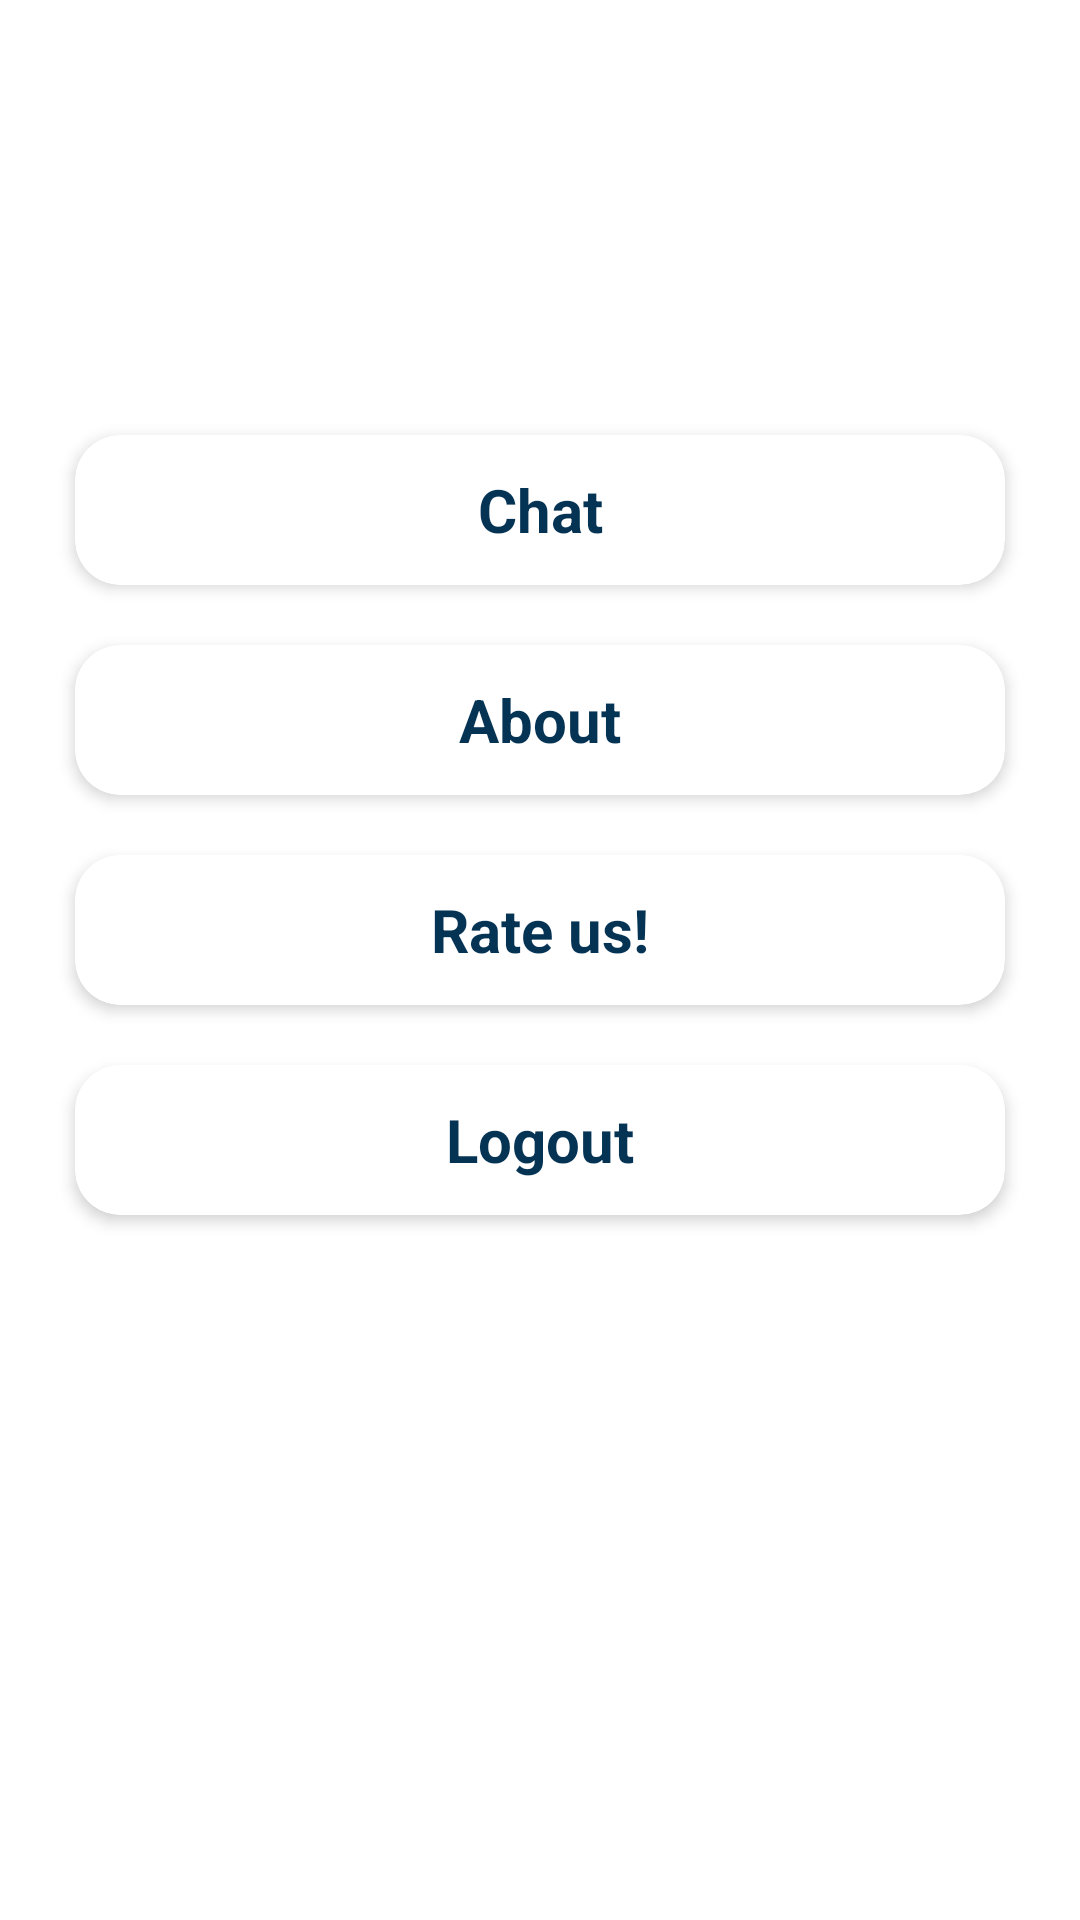

This screen was rendered from an Android layout file. Write that file and the resources it references.
<!-- AndroidManifest.xml: application theme Theme.Labadabango -->
<!-- res/layout/fragment_menu.xml -->
<?xml version="1.0" encoding="utf-8"?>
<androidx.constraintlayout.widget.ConstraintLayout
    xmlns:android="http://schemas.android.com/apk/res/android"
    xmlns:app="http://schemas.android.com/apk/res-auto"
    xmlns:tools="http://schemas.android.com/tools"
    android:layout_width="match_parent"
    android:layout_height="match_parent"
    tools:context=".MenuFragment">


    <RelativeLayout
        android:id="@+id/bgRL"
        android:layout_width="match_parent"
        android:layout_height="wrap_content"
        android:layout_margin="5dp"
        app:layout_constraintEnd_toEndOf="parent"
        app:layout_constraintStart_toStartOf="parent"
        app:layout_constraintTop_toTopOf="parent">

        <ImageView
            android:id="@+id/userSettingsBtn"
            android:layout_width="40dp"
            android:layout_height="40dp"
            android:layout_marginTop="25dp"
            android:layout_marginEnd="12dp"
            android:layout_alignParentEnd="true"
            app:layout_constraintStart_toStartOf="@id/laundryUserNameTV"
            android:src="@drawable/ic_user_settings"
            app:tint="@color/primaryDark" />

        <ImageView
            android:id="@+id/imageView"
            android:layout_width="80dp"
            android:layout_height="80dp"
            android:layout_marginStart="10dp"
            android:layout_marginTop="20dp"
            android:layout_marginBottom="20dp" />

        <TextView
            android:id="@+id/laundryUserNameTV"
            android:layout_width="wrap_content"
            android:layout_height="wrap_content"
            android:layout_marginStart="20dp"
            android:layout_marginTop="30dp"
            android:layout_toEndOf="@id/imageView"
            android:text=""
            android:textColor="@color/primaryDark"
            android:textSize="20sp"
            android:textStyle="bold" />

        <TextView
            android:id="@+id/laundrySecondUserNameTV"
            android:layout_width="wrap_content"
            android:layout_height="wrap_content"
            android:layout_marginStart="20dp"
            android:layout_toEndOf="@id/imageView"
            android:text=""
            android:textColor="@color/primaryDark"
            android:layout_below="@+id/laundryUserNameTV"
            android:textSize="16sp"
            android:textStyle="bold" />

        <TextView
            android:id="@+id/laundryUserEmailTV"
            android:layout_width="wrap_content"
            android:layout_height="wrap_content"
            android:layout_below="@+id/laundrySecondUserNameTV"
            android:layout_marginStart="20dp"
            android:layout_marginTop="0dp"
            android:layout_toEndOf="@id/imageView"
            android:text=""
            android:textColor="@color/primaryDark"
            android:textSize="16sp"
            android:textStyle="normal" />

    </RelativeLayout>


    <androidx.cardview.widget.CardView
        android:id="@+id/cvChatBtn"
        android:layout_width="match_parent"
        android:layout_height="wrap_content"
        app:cardCornerRadius="15dp"
        app:cardElevation="3dp"
        android:layout_marginStart="25dp"
        android:layout_marginEnd="25dp"
        android:layout_marginTop="20dp"
        app:layout_constraintTop_toBottomOf="@+id/bgRL">

        <TextView
            android:layout_width="match_parent"
            android:layout_height="50dp"
            android:gravity="center"
            android:text="Chat"
            android:textColor="@color/primaryDark"
            android:textSize="20sp"
            android:textStyle="bold" />

    </androidx.cardview.widget.CardView>

    <androidx.cardview.widget.CardView
        android:id="@+id/cvAboutBtn"
        android:layout_width="match_parent"
        android:layout_height="wrap_content"
        app:cardCornerRadius="15dp"
        app:cardElevation="3dp"
        android:layout_marginStart="25dp"
        android:layout_marginEnd="25dp"
        android:layout_marginTop="20dp"
        app:layout_constraintTop_toBottomOf="@+id/cvChatBtn">

        <TextView
            android:layout_width="match_parent"
            android:layout_height="50dp"
            android:gravity="center"
            android:text="About"
            android:textColor="@color/primaryDark"
            android:textSize="20sp"
            android:textStyle="bold" />

    </androidx.cardview.widget.CardView>

    <androidx.cardview.widget.CardView
        android:id="@+id/cvRateUsBtn"
        android:layout_width="match_parent"
        android:layout_height="wrap_content"
        app:cardCornerRadius="15dp"
        app:cardElevation="3dp"
        android:layout_marginStart="25dp"
        android:layout_marginEnd="25dp"
        android:layout_marginTop="20dp"
        app:layout_constraintTop_toBottomOf="@+id/cvAboutBtn">

        <TextView
            android:layout_width="match_parent"
            android:layout_height="50dp"
            android:gravity="center"
            android:text="Rate us!"
            android:textColor="@color/primaryDark"
            android:textSize="20sp"
            android:textStyle="bold" />

    </androidx.cardview.widget.CardView>

    <androidx.cardview.widget.CardView
        android:id="@+id/cvLogoutBtn"
        android:layout_width="match_parent"
        android:layout_height="wrap_content"
        app:cardCornerRadius="15dp"
        app:cardElevation="3dp"
        android:layout_marginStart="25dp"
        android:layout_marginEnd="25dp"
        android:layout_marginTop="20dp"
        app:layout_constraintTop_toBottomOf="@+id/cvRateUsBtn">

        <TextView
            android:layout_width="match_parent"
            android:layout_height="50dp"
            android:gravity="center"
            android:text="Logout"
            android:textColor="@color/primaryDark"
            android:textSize="20sp"
            android:textStyle="bold" />

    </androidx.cardview.widget.CardView>

</androidx.constraintlayout.widget.ConstraintLayout>
<!-- resources referenced by this layout -->
<resources>
  <color name="primaryDark">#053354</color>
  <style name="Theme.Labadabango" parent="Theme.MaterialComponents.DayNight.DarkActionBar">
          
          <item name="colorPrimary">@color/primary</item>
          <item name="colorPrimaryVariant">@color/purple_700</item>
          <item name="colorOnPrimary">@color/black</item>
          
          <item name="colorSecondary">@color/teal_200</item>
          <item name="colorSecondaryVariant">@color/teal_700</item>
          <item name="colorOnSecondary">@color/black</item>
          
          <item name="android:statusBarColor" tools:targetApi="21">?attr/colorPrimaryVariant</item>
          
      </style>
  <color name="primary">#1ba1dd</color>
  <color name="purple_700">#FF3700B3</color>
  <color name="black">#FF000000</color>
  <color name="teal_200">#FF03DAC5</color>
  <color name="teal_700">#FF018786</color>
</resources>
